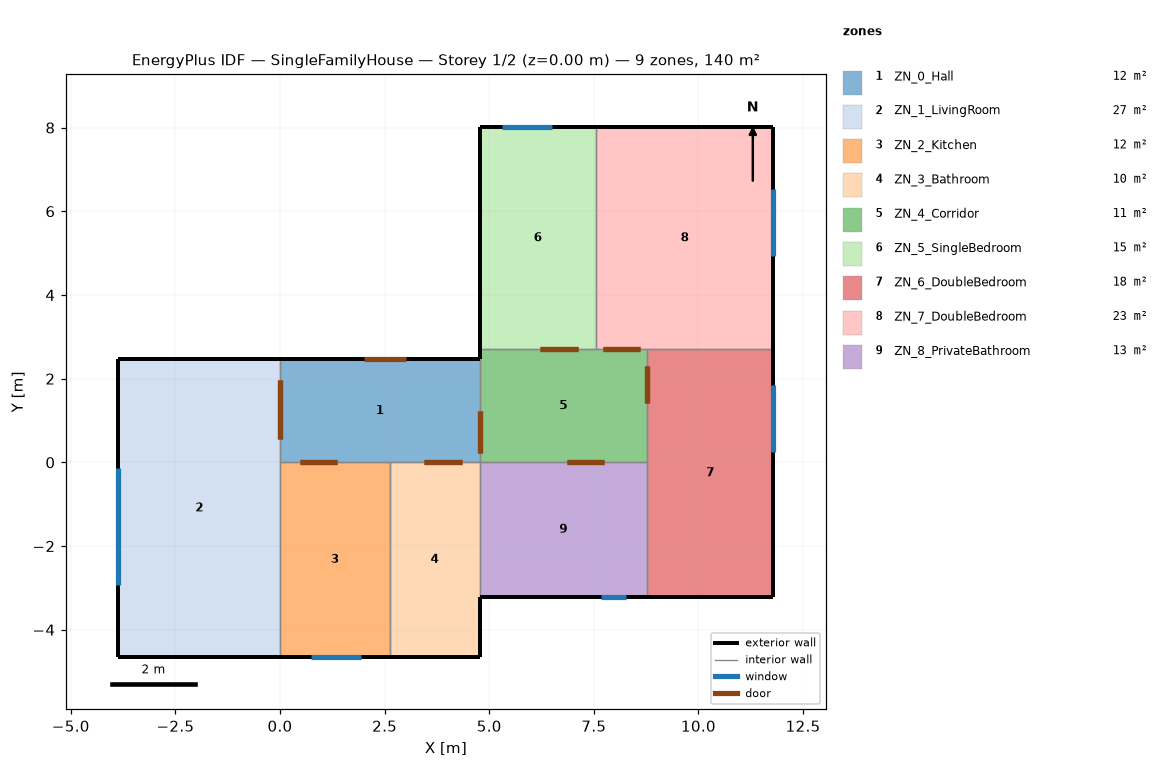
=== STOREY PLAN SPEC (per zone: floor XY polygon, exterior-wall plan segments, windows/doors) ===
zone 1: ZN_0_Hall  (11.7 m²)
  floor: (4.77, 2.46) (4.77, 0.00) (0.00, 0.00) (0.00, 2.46)
  exterior wall: (4.77, 2.46) – (0.00, 2.46)  [4.8 m]
    door: (3.01, 2.46) – (2.01, 2.46)  [2.0 m²]
  interior walls: 4
zone 2: ZN_1_LivingRoom  (27.4 m²)
  floor: (0.00, 2.46) (0.00, -4.65) (-3.86, -4.65) (-3.86, 2.46)
  exterior wall: (-3.86, 2.46) – (-3.86, -4.65)  [7.1 m]
    window: (-3.86, -0.14) – (-3.86, -2.94)  [5.6 m²]
  exterior wall: (-3.86, -4.65) – (0.00, -4.65)  [3.9 m]
  exterior wall: (0.00, 2.46) – (-3.86, 2.46)  [3.9 m]
  interior walls: 2
zone 3: ZN_2_Kitchen  (12.2 m²)
  floor: (2.62, 0.00) (2.62, -4.65) (0.00, -4.65) (0.00, 0.00)
  exterior wall: (0.00, -4.65) – (2.62, -4.65)  [2.6 m]
    window: (0.74, -4.65) – (1.94, -4.65)  [1.2 m²]
  interior walls: 3
zone 4: ZN_3_Bathroom  (10.0 m²)
  floor: (4.77, 0.00) (4.77, -4.65) (2.62, -4.65) (2.62, 0.00)
  exterior wall: (2.62, -4.65) – (4.77, -4.65)  [2.1 m]
  exterior wall: (4.77, -4.65) – (4.77, -3.21)  [1.4 m]
  interior walls: 3
zone 5: ZN_4_Corridor  (10.8 m²)
  floor: (8.77, 2.70) (8.77, 0.00) (4.77, 0.00) (4.77, 2.70)
  exterior wall: (4.77, 2.70) – (4.77, 2.46)  [0.2 m]
  interior walls: 5
zone 6: ZN_5_SingleBedroom  (14.8 m²)
  floor: (7.55, 8.02) (7.55, 2.70) (4.77, 2.70) (4.77, 8.02)
  exterior wall: (4.77, 8.02) – (4.77, 2.70)  [5.3 m]
  exterior wall: (7.55, 8.02) – (4.77, 8.02)  [2.8 m]
    window: (6.51, 8.02) – (5.31, 8.02)  [1.2 m²]
  interior walls: 2
zone 7: ZN_6_DoubleBedroom  (17.8 m²)
  floor: (11.79, 2.70) (11.79, -3.21) (8.77, -3.21) (8.77, 2.70)
  exterior wall: (8.77, -3.21) – (11.79, -3.21)  [3.0 m]
  exterior wall: (11.79, -3.21) – (11.79, 2.70)  [5.9 m]
    window: (11.79, 0.24) – (11.79, 1.84)  [3.2 m²]
  interior walls: 3
zone 8: ZN_7_DoubleBedroom  (22.6 m²)
  floor: (11.79, 8.02) (11.79, 2.70) (7.55, 2.70) (7.55, 8.02)
  exterior wall: (11.79, 2.70) – (11.79, 8.02)  [5.3 m]
    window: (11.79, 4.93) – (11.79, 6.53)  [3.2 m²]
  exterior wall: (11.79, 8.02) – (7.55, 8.02)  [4.2 m]
  interior walls: 3
zone 9: ZN_8_PrivateBathroom  (12.8 m²)
  floor: (8.77, 0.00) (8.77, -3.21) (4.77, -3.21) (4.77, 0.00)
  exterior wall: (4.77, -3.21) – (8.77, -3.21)  [4.0 m]
    window: (7.67, -3.21) – (8.27, -3.21)  [0.4 m²]
  interior walls: 3

=== DERIVED (storey summary) ===
Building: SingleFamilyHouse
Storey: 1 of 2  (floor level z = 0.00 m)
Storey gross floor area: 140.2 m²
Zones on this storey: 9
  - ZN_0_Hall: floor 11.7 m²; exterior wall 4.8 m (12.9 m²); WWR 0.0%; 1 door(s)
  - ZN_1_LivingRoom: floor 27.4 m²; exterior wall 14.8 m (40.0 m²); 1 window(s) 5.6 m²; WWR 14.0%
  - ZN_2_Kitchen: floor 12.2 m²; exterior wall 2.6 m (7.1 m²); 1 window(s) 1.2 m²; WWR 17.0%
  - ZN_3_Bathroom: floor 10.0 m²; exterior wall 3.6 m (9.7 m²); WWR 0.0%
  - ZN_4_Corridor: floor 10.8 m²; exterior wall 0.2 m (0.6 m²); WWR 0.0%
  - ZN_5_SingleBedroom: floor 14.8 m²; exterior wall 8.1 m (21.9 m²); 1 window(s) 1.2 m²; WWR 5.5%
  - ZN_6_DoubleBedroom: floor 17.8 m²; exterior wall 8.9 m (24.1 m²); 1 window(s) 3.2 m²; WWR 13.3%
  - ZN_7_DoubleBedroom: floor 22.6 m²; exterior wall 9.6 m (25.8 m²); 1 window(s) 3.2 m²; WWR 12.4%
  - ZN_8_PrivateBathroom: floor 12.8 m²; exterior wall 4.0 m (10.8 m²); 1 window(s) 0.4 m²; WWR 3.3%
Zone adjacency (shared interzone walls):
  - ZN_0_Hall ↔ ZN_1_LivingRoom
  - ZN_0_Hall ↔ ZN_2_Kitchen
  - ZN_0_Hall ↔ ZN_3_Bathroom
  - ZN_0_Hall ↔ ZN_4_Corridor
  - ZN_1_LivingRoom ↔ ZN_2_Kitchen
  - ZN_2_Kitchen ↔ ZN_3_Bathroom
  - ZN_3_Bathroom ↔ ZN_8_PrivateBathroom
  - ZN_4_Corridor ↔ ZN_5_SingleBedroom
  - ZN_4_Corridor ↔ ZN_6_DoubleBedroom
  - ZN_4_Corridor ↔ ZN_7_DoubleBedroom
  - ZN_4_Corridor ↔ ZN_8_PrivateBathroom
  - ZN_5_SingleBedroom ↔ ZN_7_DoubleBedroom
  - ZN_6_DoubleBedroom ↔ ZN_7_DoubleBedroom
  - ZN_6_DoubleBedroom ↔ ZN_8_PrivateBathroom